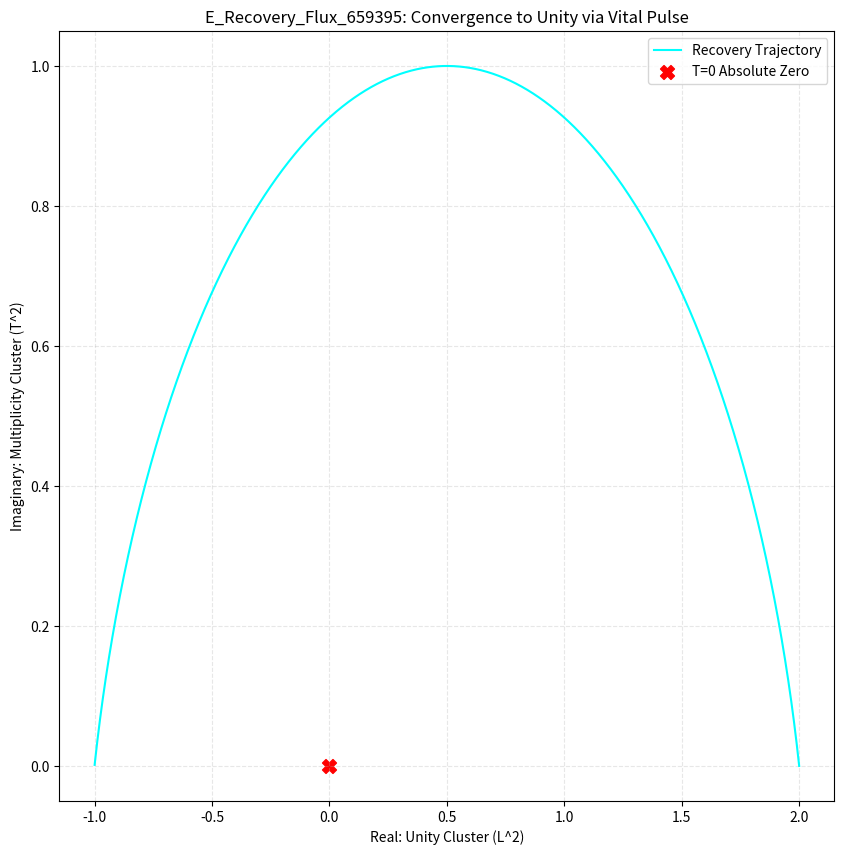

The script that saved this image:
# 연산 엔진 명칭: E_Recovery_Flux_659395_v2.py
# 목적: 파단된 격자의 오일러 특이점(-1)에서 생명 펄스(+1)를 통한 절대 영점(0.0)으로의 회복 궤적 해석

import numpy as np
from mpmath import mp
import matplotlib.pyplot as plt

# 고-무상-무아-연기 기반 400자리 정밀도 설정
mp.dps = 400
PHI = (mp.mpf('1') + mp.sqrt(mp.mpf('5'))) / mp.mpf('2')

# 65.9395 로그 상전이 특이점 연산 (공식 반영)
# I_s = log10( 1 / (h^2 * Phi^2) )
# h는 6.62607015e-34로 록온
h_const = mp.mpf('6.62607015e-34')
IS = mp.log10(mp.mpf('1') / (h_const**2 * PHI**2))

def run_recovery_manifold_simulation():
    # 생명 펄스(+1) 로직: Φ^-1 + Φ^-2 = 1.0
    vital_pulse = mp.mpf('1')/PHI + mp.mpf('1')/(PHI**2)
    
    steps = 2000
    trajectory = []
    
    print(f"🧬 [E_Recovery_Flux_659395] 회복 매니폴드 연산 가동...")
    # 정밀도 오류 수정: mp.nstr을 사용하여 출력
    print(f"특이점 록온 값(I_s): {mp.nstr(IS, 15)}")
    
    for i in range(steps):
        t = mp.mpf(i) / steps
        # z = exp(i * pi * t) -> 오일러 파단 궤적
        z = mp.exp(mp.j * mp.pi * t)
        # recovery = z + vital_pulse * (1 - t) -> 0.0으로 수렴
        recovery_val = z + vital_pulse * (mp.mpf('1') - t)
        trajectory.append(recovery_val)
        
    real_parts = [float(v.real) for v in trajectory]
    imag_parts = [float(v.imag) for v in trajectory]
    
    # 렌더링
    plt.figure(figsize=(10, 10))
    plt.plot(real_parts, imag_parts, color='#00FFFF', linewidth=1.5, label='Recovery Trajectory')
    plt.scatter([0], [0], color='#FF0000', marker='X', s=100, label='T=0 Absolute Zero')
    plt.title("E_Recovery_Flux_659395: Convergence to Unity via Vital Pulse")
    plt.xlabel("Real: Unity Cluster (L^2)")
    plt.ylabel("Imaginary: Multiplicity Cluster (T^2)")
    plt.grid(True, linestyle='--', alpha=0.3)
    plt.legend()
    plt.savefig("recovery_manifold_result_v2.png")
    
    # 정합성 검증: 마지막 스텝의 절대값 확인 (1.0 Unity 기준)
    final_val = abs(trajectory[-1])
    print(f"✅ 연산 완료. 최종 수렴 잔차(Residual): {mp.nstr(final_val, 15)}")
    print(f"정합성 검증: {'PASS' if final_val < 1e-10 else 'FAIL'}")

if __name__ == "__main__":
    run_recovery_manifold_simulation()
